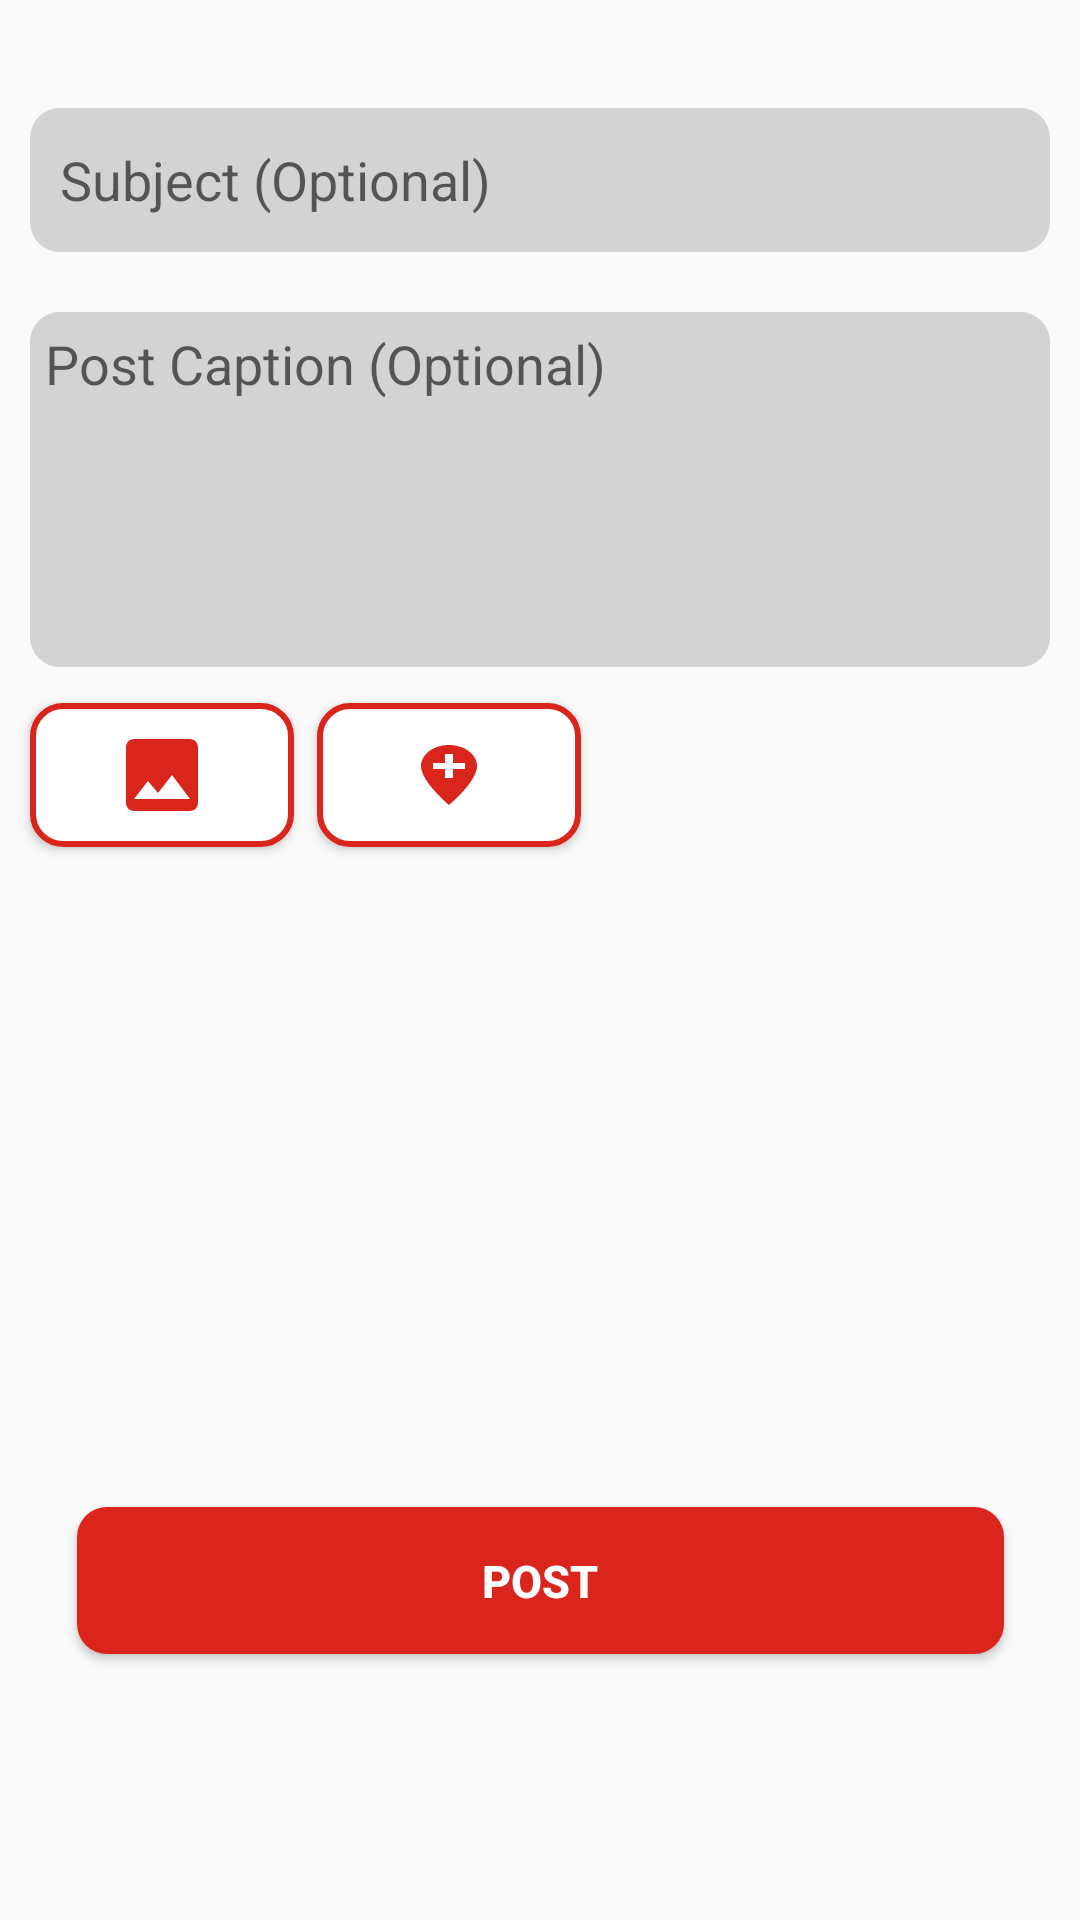

Produce the Android XML layout that renders to this screen, including the resource entries it uses.
<!-- AndroidManifest.xml: application theme Theme.Assignment -->
<!-- res/layout/fragment_add_post.xml -->
<?xml version="1.0" encoding="utf-8"?>
<androidx.constraintlayout.widget.ConstraintLayout
    xmlns:android="http://schemas.android.com/apk/res/android"
    xmlns:tools="http://schemas.android.com/tools"
    android:layout_width="match_parent"
    android:layout_height="match_parent"
    xmlns:app="http://schemas.android.com/apk/res-auto"
    tools:context=".AddPost">

    <EditText
        android:id="@+id/postSubject"
        android:layout_width="0dp"
        android:layout_height="48dp"
        android:layout_marginTop="36dp"
        android:background="@drawable/edit_text_background"
        android:ems="10"
        android:hint="Subject (Optional)"
        android:inputType="text"
        android:padding="10dp"
        android:layout_marginStart="10dp"
        android:layout_marginEnd="10dp"
        app:layout_constraintEnd_toEndOf="parent"
        app:layout_constraintStart_toStartOf="parent"
        app:layout_constraintTop_toTopOf="parent" />

    <EditText
        android:id="@+id/postDescription"
        android:layout_width="0dp"
        android:layout_height="wrap_content"
        android:layout_marginStart="10dp"
        android:layout_marginTop="20dp"
        android:layout_marginEnd="10dp"
        android:background="@drawable/edit_text_background"
        android:gravity="top|start"
        android:hint="Post Caption (Optional)"
        android:inputType="textMultiLine"
        android:lines="5"
        android:padding="5dp"
        app:layout_constraintEnd_toEndOf="parent"
        app:layout_constraintHorizontal_bias="0.0"
        app:layout_constraintStart_toStartOf="parent"
        app:layout_constraintTop_toBottomOf="@+id/postSubject" />

    <ImageButton
        android:id="@+id/buttonAttachPhoto"
        style="@style/WhiteButtonStyle"
        android:layout_width="wrap_content"
        android:layout_height="wrap_content"
        android:layout_marginStart="10dp"
        android:layout_marginTop="12dp"
        android:layout_marginEnd="10dp"
        android:contentDescription="add location"
        android:src="@drawable/ic_addphoto"
        android:textSize="12sp"
        app:layout_constraintEnd_toEndOf="parent"
        app:layout_constraintHorizontal_bias="0.0"
        app:layout_constraintStart_toStartOf="parent"
        app:layout_constraintTop_toBottomOf="@id/postDescription" />


    <ImageButton
        android:id="@+id/buttonAttachLocation"
        style="@style/WhiteButtonStyle"
        android:layout_width="wrap_content"
        android:layout_height="wrap_content"
        android:layout_marginTop="12dp"
        android:layout_marginEnd="10dp"
        android:contentDescription="add photo"
        android:src="@drawable/ic_addlocation"
        app:layout_constraintEnd_toEndOf="parent"
        app:layout_constraintHorizontal_bias="0.046"

        app:layout_constraintStart_toEndOf="@+id/buttonAttachPhoto"
        app:layout_constraintTop_toBottomOf="@+id/postDescription" />

    <GridView
        android:id="@+id/gridView"
        android:layout_width="0dp"
        android:layout_height="200dp"
        android:numColumns="1"
        android:stretchMode="columnWidth"
        android:visibility="visible"
        android:layout_marginStart="10dp"
        android:layout_marginEnd="10dp"
        app:layout_constraintEnd_toEndOf="parent"
        app:layout_constraintHorizontal_bias="0.0"
        app:layout_constraintStart_toStartOf="parent"
        app:layout_constraintTop_toBottomOf="@+id/locationDesc"
        android:layout_marginTop="10dp"/>

    <Button
        android:id="@+id/postButton"
        style="@style/RedButtonStyle"
        android:layout_width="309dp"
        android:layout_height="49dp"
        android:layout_margin="10dp"
        android:layout_marginTop="32dp"
        android:text="Post"
        app:layout_constraintEnd_toEndOf="parent"
        app:layout_constraintStart_toStartOf="parent"
        app:layout_constraintTop_toBottomOf="@+id/gridView" />

    <TextView
        android:id="@+id/locationDesc"
        android:layout_width="wrap_content"
        android:layout_height="wrap_content"
        android:layout_marginTop="16dp"
        android:gravity="center_vertical"
        android:textSize="16sp"
        android:text="TextView"
        android:textColor="@color/red_theme_color"
        android:textStyle="bold"
        app:drawableStartCompat="@drawable/ic_location"
        android:visibility="gone"
        app:layout_constraintEnd_toEndOf="parent"
        app:layout_constraintHorizontal_bias="0.07"
        app:layout_constraintStart_toStartOf="parent"
        app:layout_constraintTop_toBottomOf="@+id/buttonAttachPhoto" />



</androidx.constraintlayout.widget.ConstraintLayout>
<!-- resources referenced by this layout -->
<resources>
  <color name="red_theme_color">#DA251D</color>
  <!-- drawable edit_text_background (drawable) -->
  <?xml version="1.0" encoding="utf-8"?>
  <shape xmlns:android="http://schemas.android.com/apk/res/android">
      <solid android:color="@color/lightgray"/> 
      <corners android:radius="10dp"/>  
  </shape>
  <!-- drawable ic_addlocation (drawable) -->
  <vector android:height="24dp" android:tint="#DA251D"
      android:viewportHeight="24" android:viewportWidth="24"
      android:width="32dp" xmlns:android="http://schemas.android.com/apk/res/android">
      <path android:fillColor="@android:color/white" android:pathData="M12,2C8.14,2 5,5.14 5,9c0,5.25 7,13 7,13s7,-7.75 7,-13c0,-3.86 -3.14,-7 -7,-7zM16,10h-3v3h-2v-3L8,10L8,8h3L11,5h2v3h3v2z"/>
  </vector>
  <!-- drawable ic_addphoto (drawable) -->
  <vector android:height="32dp" android:tint="#DA251D"
      android:viewportHeight="24" android:viewportWidth="24"
      android:width="32dp" xmlns:android="http://schemas.android.com/apk/res/android">
      <path android:fillColor="@android:color/white" android:pathData="M21,19V5c0,-1.1 -0.9,-2 -2,-2H5c-1.1,0 -2,0.9 -2,2v14c0,1.1 0.9,2 2,2h14c1.1,0 2,-0.9 2,-2zM8.5,13.5l2.5,3.01L14.5,12l4.5,6H5l3.5,-4.5z"/>
  </vector>
  <!-- drawable ic_location: png bitmap (drawable, 1052 bytes) -->
  <style name="RedButtonStyle" parent="Widget.AppCompat.Button">
          <item name="android:background">@drawable/red_button_background</item>
          <item name="android:textColor">@color/white</item>
          <item name="android:textStyle">bold</item>
          <item name="android:textSize">15sp</item>
          <item name="cardElevation">4dp</item>
  
      </style>
  <style name="WhiteButtonStyle" parent="Widget.AppCompat.Button">
          <item name="android:background">@drawable/white_button_background</item>
          <item name="android:textColor">@color/red_theme_color</item>
          <item name="android:textStyle">bold</item>
          <item name="android:textSize">15sp</item>
  
      </style>
  <style name="Theme.Assignment" parent="Base.Theme.Assignment">
  
      </style>
  <color name="lightgray">#D3D3D3</color>
  <!-- drawable red_button_background (drawable) -->
  <?xml version="1.0" encoding="utf-8"?>
  <shape xmlns:android="http://schemas.android.com/apk/res/android"
      android:shape="rectangle">
      <solid android:color="#DA251D" /> 
      <corners android:radius="10dp" /> 
  </shape>
  <color name="white">#FFFFFFFF</color>
  <!-- drawable white_button_background (drawable) -->
  <shape xmlns:android="http://schemas.android.com/apk/res/android">
      <solid android:color="@color/white" /> 
      <corners android:radius="10dp" /> 
      <stroke
          android:width="2dp"
          android:color="@color/red_theme_color" />
  </shape>
  <style name="Base.Theme.Assignment" parent="Theme.AppCompat.Light.NoActionBar">
          
          
      </style>
</resources>
